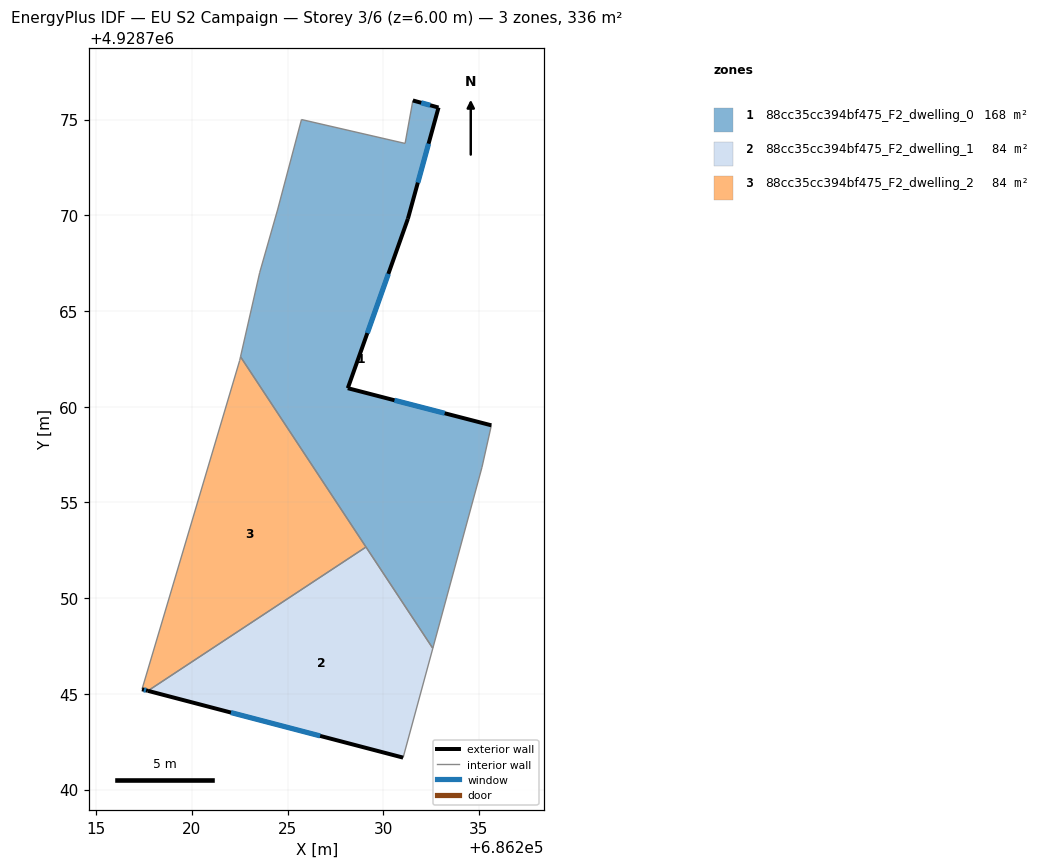
=== STOREY PLAN SPEC (per zone: floor XY polygon, exterior-wall plan segments, windows/doors) ===
zone 1: 88cc35cc394bf475_F2_dwelling_0  (168.0 m²)
  floor: (686232.89, 4928775.63) (686231.29, 4928769.82) (686228.15, 4928760.97) (686235.65, 4928759.03) (686235.16, 4928756.84) (686232.59, 4928747.38) (686222.54, 4928762.61) (686223.55, 4928767.02) (686224.48, 4928770.28) (686225.73, 4928775.00) (686231.14, 4928773.76) (686231.55, 4928776.00)
  exterior wall: (686232.89, 4928775.63) – (686231.55, 4928776.00)  [1.4 m]
    window: (686232.45, 4928775.75) – (686231.98, 4928775.88)  [0.5 m²]
  exterior wall: (686231.29, 4928769.82) – (686232.89, 4928775.63)  [6.0 m]
    window: (686231.81, 4928771.71) – (686232.37, 4928773.74)  [2.2 m²]
  exterior wall: (686228.15, 4928760.97) – (686231.29, 4928769.82)  [9.4 m]
    window: (686229.17, 4928763.85) – (686230.27, 4928766.94)  [3.4 m²]
  exterior wall: (686235.65, 4928759.03) – (686228.15, 4928760.97)  [7.7 m]
    window: (686233.21, 4928759.66) – (686230.59, 4928760.34)  [2.8 m²]
  interior walls: 9
zone 2: 88cc35cc394bf475_F2_dwelling_1  (84.0 m²)
  floor: (686229.10, 4928752.67) (686232.59, 4928747.38) (686231.04, 4928741.67) (686217.71, 4928745.16)
  exterior wall: (686217.71, 4928745.16) – (686231.04, 4928741.67)  [13.8 m]
    window: (686222.04, 4928744.03) – (686226.70, 4928742.81)  [5.1 m²]
  interior walls: 3
zone 3: 88cc35cc394bf475_F2_dwelling_2  (84.0 m²)
  floor: (686222.54, 4928762.61) (686229.10, 4928752.67) (686217.71, 4928745.16) (686217.40, 4928745.24) (686222.50, 4928762.41)
  exterior wall: (686217.40, 4928745.24) – (686217.71, 4928745.16)  [0.3 m]
    window: (686217.50, 4928745.21) – (686217.61, 4928745.19)  [0.1 m²]
  interior walls: 4

=== DERIVED (storey summary) ===
Building: EU S2 Campaign
Storey: 3 of 6  (floor level z = 6.00 m)
Storey gross floor area: 336.0 m²
Zones on this storey: 3
  - 88cc35cc394bf475_F2_dwelling_0: floor 168.0 m²; exterior wall 24.6 m (73.7 m²); 4 window(s) 9.0 m²; WWR 12.2%
  - 88cc35cc394bf475_F2_dwelling_1: floor 84.0 m²; exterior wall 13.8 m (41.3 m²); 1 window(s) 5.1 m²; WWR 12.2%
  - 88cc35cc394bf475_F2_dwelling_2: floor 84.0 m²; exterior wall 0.3 m (1.0 m²); 1 window(s) 0.1 m²; WWR 12.2%
Zone adjacency (shared interzone walls):
  - 88cc35cc394bf475_F2_dwelling_0 ↔ 88cc35cc394bf475_F2_dwelling_1
  - 88cc35cc394bf475_F2_dwelling_0 ↔ 88cc35cc394bf475_F2_dwelling_2
  - 88cc35cc394bf475_F2_dwelling_1 ↔ 88cc35cc394bf475_F2_dwelling_2